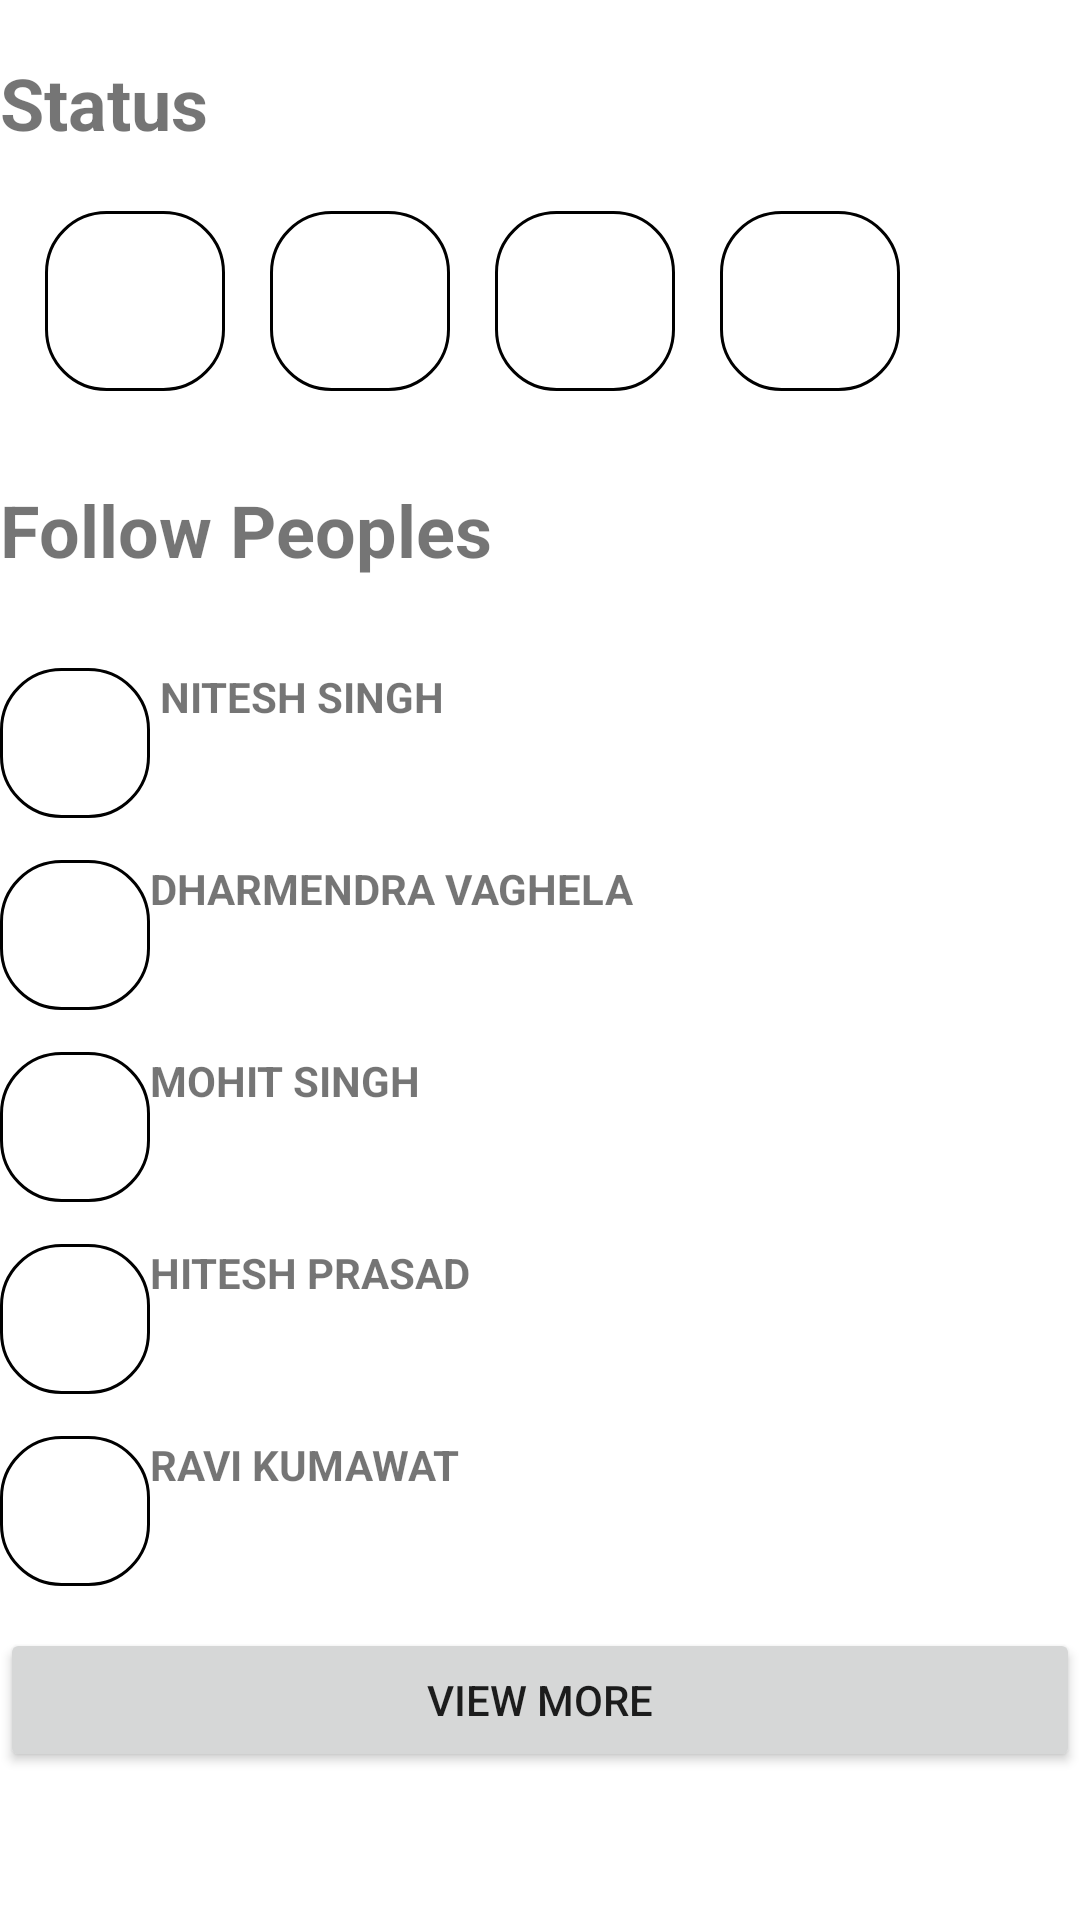

Write the Android layout XML for this screen, with the resource values it uses.
<!-- AndroidManifest.xml: application theme Theme.CrimeAlert -->
<!-- res/layout/fragment_subscriptions.xml -->
<?xml version="1.0" encoding="utf-8"?>
    <LinearLayout xmlns:android="http://schemas.android.com/apk/res/android"
        android:layout_width="match_parent"
        android:layout_height="match_parent"
        android:orientation="vertical"
        >
    <Space
        android:layout_width="match_parent"
        android:layout_height="8dp" />
    <TextView
        android:id="@+id/status"
        android:layout_width="match_parent"
        android:layout_height="wrap_content"
        android:text="Status"
        android:textSize="24sp"
        android:textStyle="bold"
        android:layout_gravity="center_horizontal"
        android:layout_marginTop="10dp"
        />
    <LinearLayout
        android:layout_width="match_parent"
        android:layout_height="wrap_content">
        <Space
            android:layout_width="15dp"
            android:layout_height="34dp" />

        <ImageView
            android:id="@+id/profile_picture"
            android:layout_width="60dp"
            android:layout_height="60dp"
            android:src="@drawable/aklogo"
            android:background="@drawable/custom_edittext"
            android:layout_marginTop="20dp"
            />
        <Space
            android:layout_width="15dp"
            android:layout_height="34dp" />

    <ImageView
        android:id="@+id/status5"
        android:layout_width="60dp"
        android:layout_height="60dp"
        android:layout_marginTop="20dp"
        android:background="@drawable/custom_edittext"
        android:src="@drawable/aklogo" />

        <Space
            android:layout_width="15dp"
            android:layout_height="34dp" />

        <ImageView
            android:id="@+id/status3"
            android:layout_width="60dp"
            android:layout_height="60dp"
            android:layout_marginTop="20dp"
            android:background="@drawable/custom_edittext"
            android:src="@drawable/aklogo" />
        <Space
            android:layout_width="15dp"
            android:layout_height="34dp" />

        <ImageView
            android:id="@+id/status2"
            android:layout_width="60dp"
            android:layout_height="60dp"
            android:layout_marginTop="20dp"
            android:background="@drawable/custom_edittext"
            android:src="@drawable/aklogo" />
    </LinearLayout>

    <Space
        android:layout_width="match_parent"
        android:layout_height="20dp" />

        <TextView
            android:id="@+id/user_name"
            android:layout_width="wrap_content"
            android:layout_height="wrap_content"
            android:text="Follow Peoples"
            android:textSize="24sp"
            android:textStyle="bold"
            android:layout_marginTop="10dp"
            />

        <Space
            android:layout_width="match_parent"
            android:layout_height="30dp" />
        <LinearLayout
            android:layout_width="match_parent"
            android:layout_height="wrap_content"
            android:orientation="horizontal">


            <ImageView
                android:layout_width="50dp"
                android:layout_height="50dp"
                android:background="@drawable/custom_edittext"
                android:src="@drawable/aklogo"
                />

            <TextView
                android:layout_width="0dp"
                android:layout_height="wrap_content"
                android:layout_weight="1"
                android:text=" NITESH SINGH "
                android:textStyle="bold"
                />

        </LinearLayout>
        <Space
            android:layout_width="match_parent"
            android:layout_height="14dp" />

        <LinearLayout
            android:layout_width="match_parent"
            android:layout_height="wrap_content"
            android:orientation="horizontal">


            <ImageView
                android:layout_width="50dp"
                android:layout_height="50dp"
                android:background="@drawable/custom_edittext"
                android:src="@drawable/aklogo"  />


            <TextView
                android:layout_width="0dp"
                android:layout_height="wrap_content"
                android:layout_weight="1"
                android:text="DHARMENDRA VAGHELA"
                android:textStyle="bold"/>

        </LinearLayout>

        <Space
            android:layout_width="match_parent"
            android:layout_height="14dp" />

        <LinearLayout
            android:layout_width="match_parent"
            android:layout_height="wrap_content"
            android:orientation="horizontal">

            <ImageView
                android:layout_width="50dp"
                android:layout_height="50dp"
                android:background="@drawable/custom_edittext"
                android:src="@drawable/aklogo"  />

            <TextView
                android:layout_width="0dp"
                android:layout_height="wrap_content"
                android:layout_weight="1"
                android:text="MOHIT SINGH"
                android:textStyle="bold"/>

        </LinearLayout>
        <Space
            android:layout_width="match_parent"
            android:layout_height="14dp" />

        <LinearLayout
            android:layout_width="match_parent"
            android:layout_height="wrap_content"
            android:orientation="horizontal">



            <ImageView
                android:layout_width="50dp"
                android:layout_height="50dp"
                android:background="@drawable/custom_edittext"
                android:src="@drawable/aklogo"  />

            <TextView
                android:layout_width="0dp"
                android:layout_height="wrap_content"
                android:layout_weight="1"
                android:textStyle="bold"
                android:text="HITESH PRASAD"
                />

        </LinearLayout>

        <Space
            android:layout_width="match_parent"
            android:layout_height="14dp" />

        <LinearLayout
            android:layout_width="match_parent"
            android:layout_height="wrap_content"
            android:orientation="horizontal">



            <ImageView
                android:layout_width="50dp"
                android:layout_height="50dp"
                android:background="@drawable/custom_edittext"
                android:src="@drawable/aklogo"  />

            <TextView
                android:layout_width="0dp"
                android:layout_height="wrap_content"
                android:layout_weight="1"
                android:text="RAVI KUMAWAT"
                android:textStyle="bold"/>

        </LinearLayout>
        <Space
            android:layout_width="match_parent"
            android:layout_height="14dp" />

        <Button
            android:id="@+id/create_group_button"
            android:layout_width="match_parent"
            android:layout_height="wrap_content"
            android:layout_gravity="bottom"
            android:text="View More" />


    </LinearLayout>
<!-- resources referenced by this layout -->
<resources>
  <!-- drawable custom_edittext (drawable) -->
  <?xml version="1.0" encoding="utf-8"?>
  <shape xmlns:android="http://schemas.android.com/apk/res/android"
      android:shape="rectangle">
      <stroke
          android:width="1dp"
          android:color="#000000"/>
      <corners
          android:radius="20dp"/>
  </shape>
  <style name="Theme.CrimeAlert" parent="Base.Theme.CrimeAlert" />
  <style name="Base.Theme.CrimeAlert" parent="Theme.MaterialComponents.DayNight.NoActionBar">
          
          
      </style>
</resources>
